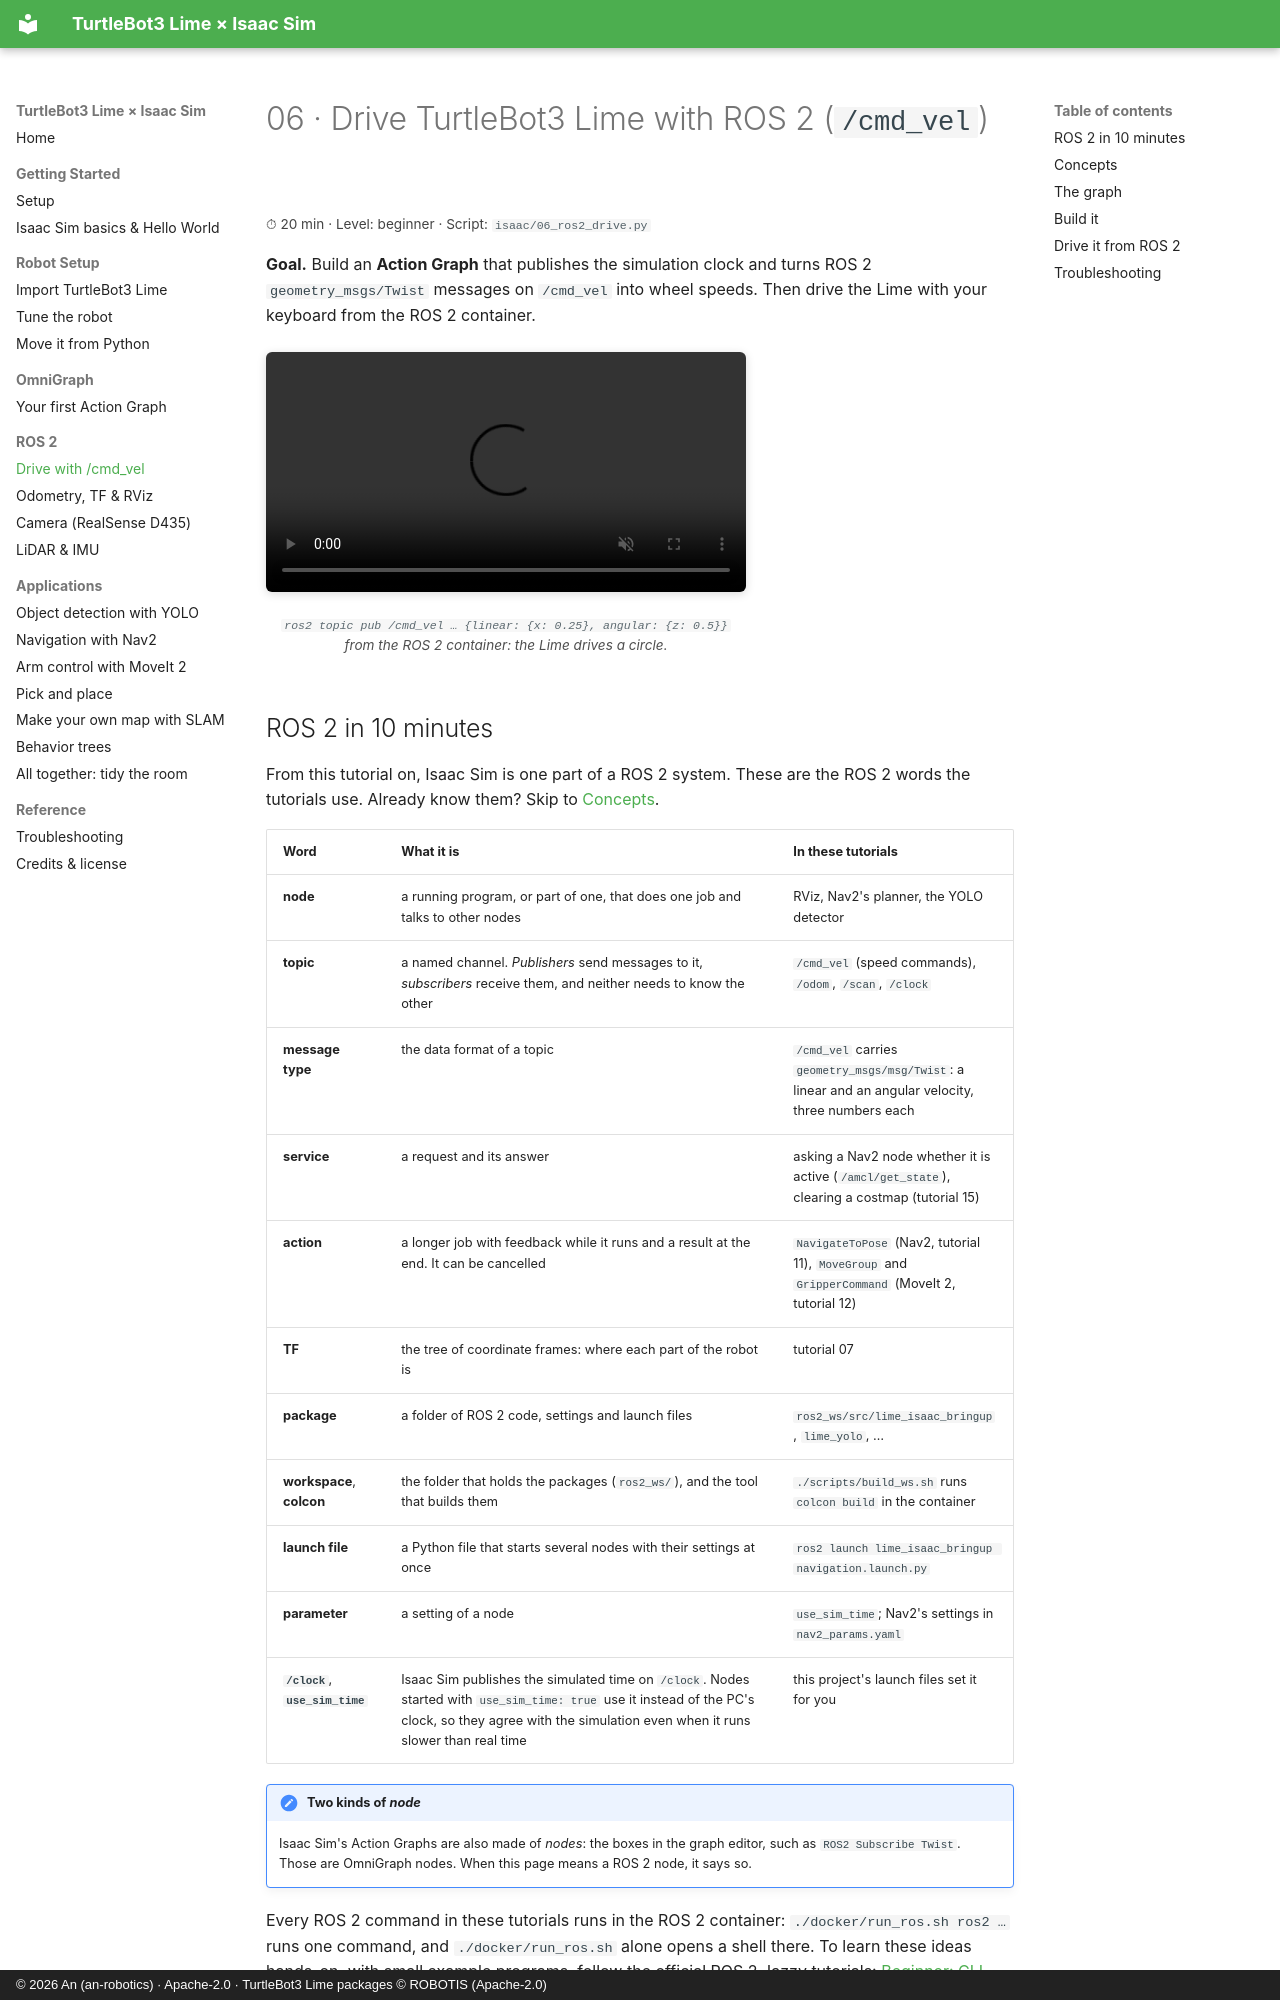

repository: an-robotics/turtlebot3-lime-isaac-sim · page: tutorials/06-ros2-drive/index.html · generator: mkdocs · copyright: © 2026 An (an-robotics) · Apache-2.0 · TurtleBot3 Lime packages © ROBOTIS (Apache-2.0)

# 06 · Drive TurtleBot3 Lime with ROS 2 (`/cmd_vel`)

<p class="tutorial-meta">⏱ 20 min · Level: beginner · Script: <code>isaac/06_ros2_drive.py</code></p>

**Goal.** Build an **Action Graph** that publishes the simulation clock and turns ROS 2 `geometry_msgs/Twist`
messages on `/cmd_vel` into wheel speeds. Then drive the Lime with your keyboard from the ROS 2 container.

<figure class="result" markdown>
<video controls autoplay loop muted playsinline>
  <source src="../../assets/video/tutorial06_ros2_drive.mp4" type="video/mp4">
</video>
<figcaption><code>ros2 topic pub /cmd_vel … {linear: {x: 0.25}, angular: {z: 0.5}}</code> from the ROS 2 container: the Lime drives a circle.</figcaption>
</figure>
